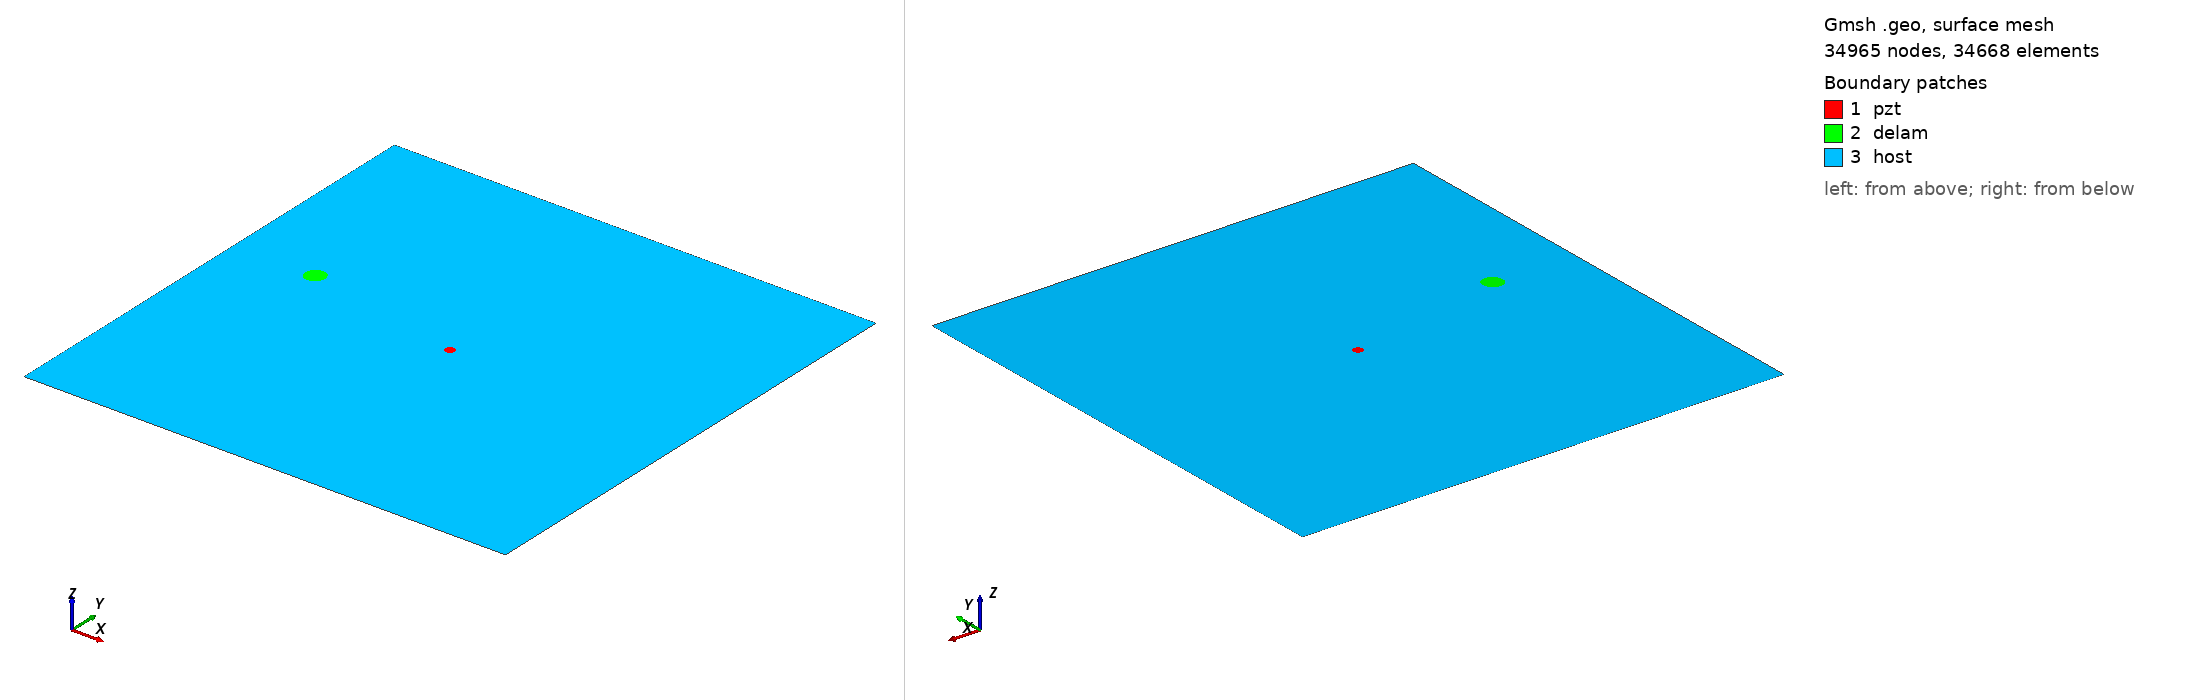

Gmsh geometry script, surface-meshed: 34965 nodes, 34668 surface elements. Boundary patches (legend numbers): 1 pzt, 2 delam, 3 host. Left view from above one corner, right view from below the opposite corner. Legend entries are the model's physical surfaces. The drawing asked Gmsh for element sizes between 1% and 20% of the model's largest extent; the script's own settings can give other sizes.

=== m1_rand_single_delam_436.geo (drawn) ===
SetFactory("OpenCASCADE");
L=0.500000; 
W=0.500000; 
a=0.010387; 
b=0.009626; 
x=0.084344; 
y=0.283411; 
alpha=0.268209 *Pi; 
r=0.005000; 
xpzt=0.250000; 
ypzt=0.250000; 
//+
Point(1) = {0, 0, 0, 1.0};
//+
Point(2) = {L, 0, 0, 1.0};
//+
Point(3) = {L, W, 0, 1.0};
//+
Point(4) = {0, W, 0, 1.0};
//+
Line(1) = {1, 2};
//+
Line(2) = {2, 3};
//+
Line(3) = {3, 4};
//+
Line(4) = {4, 1};
//+
Circle(5) = {xpzt, ypzt, -0, r, 0, 2*Pi};
//+
Ellipse(6) = {x, y, -0, a, b, 0, 2*Pi};
//+
Rotate {{0, 0, 1}, {x, y, 0}, alpha} {
  Curve{6}; 
}
//+
Curve Loop(1) = {4, 1, 2, 3};
//+
Curve Loop(2) = {6};
//+
Curve Loop(3) = {5};
//+
Curve Loop(4) = {6};
//+
Curve Loop(5) = {5};
//+
Plane Surface(1) = {5};
//+
Plane Surface(2) = {4};
//+
Plane Surface(3) = {1, 2, 3};
//+
Point(9) = {xpzt, ypzt, 0, 1.0};
//+
Point{9} In Surface {1};// mesh node at centre of pzt
//+
Physical Surface("pzt") = {1};
//+
Physical Surface("delam") = {2};
//+
Physical Surface("host") = {3};

Mesh.Algorithm = 6; // Frontal
Mesh.CharacteristicLengthFactor = 0.068000;
Mesh.CharacteristicLengthMin = 0.001000;
Mesh.CharacteristicLengthMax = 0.200000;
Mesh.RecombineAll = 1; // Apply recombination algorithm
Mesh.SubdivisionAlgorithm = 1; // 1: all quadrangles
Mesh.Smoothing = 1;
